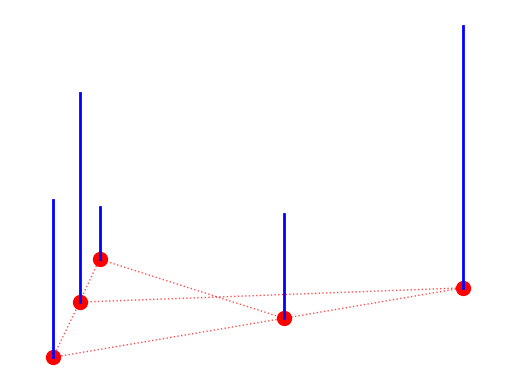
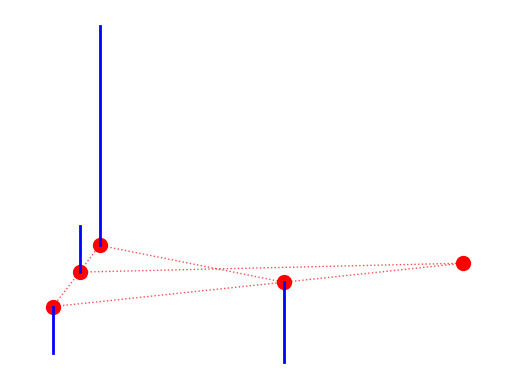

Here is the Python script that generated these plots, in order:
import networkx as nx
import numpy as np
import matplotlib.pyplot as plt


# Display results
# print("Original Signal: ", signal)
# print("GFT: ", gft)
# print("Reconstructed Signal: ", reconstructed_signal)


# plt.figure(figsize=(10, 4))

# plt.subplot(1, 2, 1)
# plt.stem(signal)
# plt.title("Original Signal on Graph")
# plt.xlabel("Node")
# plt.ylabel("Value")

# plt.subplot(1, 2, 2)
# plt.stem(gft)
# plt.title("Graph Fourier Transform")
# plt.xlabel("Frequency Index")
# plt.ylabel("Amplitude")

# plt.tight_layout()
# plt.show()


def GFT(G, signal):
    # Get laplacian matrix
    L = nx.laplacian_matrix(G).toarray()

    # Get adjacency matrix
    #A = nx.adjacency_matrix(G).toarray()  # Convert sparse matrix to dense NumPy array

    # 2. Compute eigenvalues and eigenvectors (Graph Fourier basis)
    eigenvalues, eigenvectors = np.linalg.eigh(L)

    # 4. Compute Graph Fourier Transform (GFT)
    gft = eigenvectors.T @ signal

    # 5. Inverse Graph Fourier Transform (reconstruct signal)
    reconstructed_signal = eigenvectors @ gft

    return gft



def visualize_graph(G, signal):

    # Get layout for consistent node positions
    pos = nx.spring_layout(G, seed=42)

    # Draw graph structure (nodes and edges)
    nx.draw_networkx_edges(G, pos, edge_color='red', style='dotted', alpha=0.7)
    nx.draw_networkx_nodes(G, pos, node_color='red', node_size=100)

    # Plot signal as vertical lines (bar-style)
    for i, (x, y) in pos.items():
        plt.plot([x, x], [y, y + signal[i]], color='blue', linewidth=2)

    plt.axis('off')
    plt.show()


def main():
    
    # Create a graph
    G = nx.path_graph(5)  # A simple path graph with 5 nodes
    G.add_edges_from([(0, 3), (1, 4)])  # Add edges between nodes

    # Get a graph
    # G, n = get_graph() # get graph and number of nodes

    # Create graph signal
    signal = np.array([1, 2, 3, 4, 5])

    # Get graph signal
    # signal = get_signal() # get a graph signal
        
    gft_sig = GFT(G, signal)
    print("GFT sig: ", gft_sig)

    visualize_graph(G, signal)
    visualize_graph(G, gft_sig)


if __name__ == "__main__":
    main()
